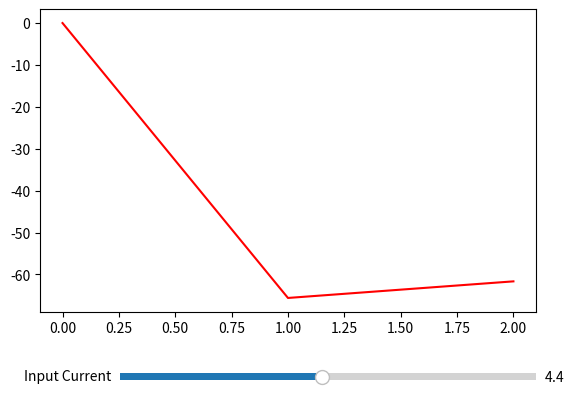

Python code for this plot:
import numpy as np
import matplotlib.pyplot as plt
from matplotlib.animation import FuncAnimation
from matplotlib.widgets import Slider
import random

class LeakingIntegrateAndFireNeuron:
    def __init__(self, tau=10, threshold=-50, resting_voltage=-70, refractory_period=5):
        self.tau = tau
        self.threshold = threshold
        self.resting_voltage = resting_voltage
        self.potential = self.resting_voltage
        self.refractory_period = refractory_period
        self.refractory_time_remaining = 0
        self.spike_value = 30

    def update_potential(self, input_current, dt=1):
        if self.refractory_time_remaining > 0:
            self.refractory_time_remaining -= dt
            return self.resting_voltage
        else:
            self.potential = self.potential*(1-dt/self.tau) + input_current * dt + self.resting_voltage*( dt/self.tau )
            if self.potential >= self.threshold:
                self.refractory_time_remaining = self.refractory_period
                self.potential = self.resting_voltage
                return self.spike_value
            return self.potential

# Create an instance of the LIF neuron
n = LeakingIntegrateAndFireNeuron()

fig, ax = plt.subplots()
plt.subplots_adjust(bottom=0.25)
ax.set_title("Neuron Potential")

x1 = [0]
potentials = [0]
TIME_HORIZON = 100

def animate(i):
    # read value from the slider
    if i < TIME_HORIZON:
        potentials.append(n.update_potential(slider.val))
        x1.append(x1[-1]+1)
    else:
        potentials.append(n.update_potential(slider.val))
        x1.append(x1[-1]+1)
        del x1[0]
        del potentials[0]

    plt.xlim(max(x1[-1]-TIME_HORIZON,0), x1[-1]+3)
    ax.set_ylim(-80, 40)
    ax.clear()
    lines = ax.plot(x1, potentials, scaley=True, scalex=True, color="red")
    slider.ax.set_xlim(1, 8)
    return lines

# create the slider
axslider = plt.axes([0.25, 0.1, 0.65, 0.03])
slider = Slider(axslider, 'Input Current', 1, 8, valinit=4.4, valstep=0.1)

anim = FuncAnimation(fig, animate, repeat=False, blit=True, interval=1)
plt.show()
